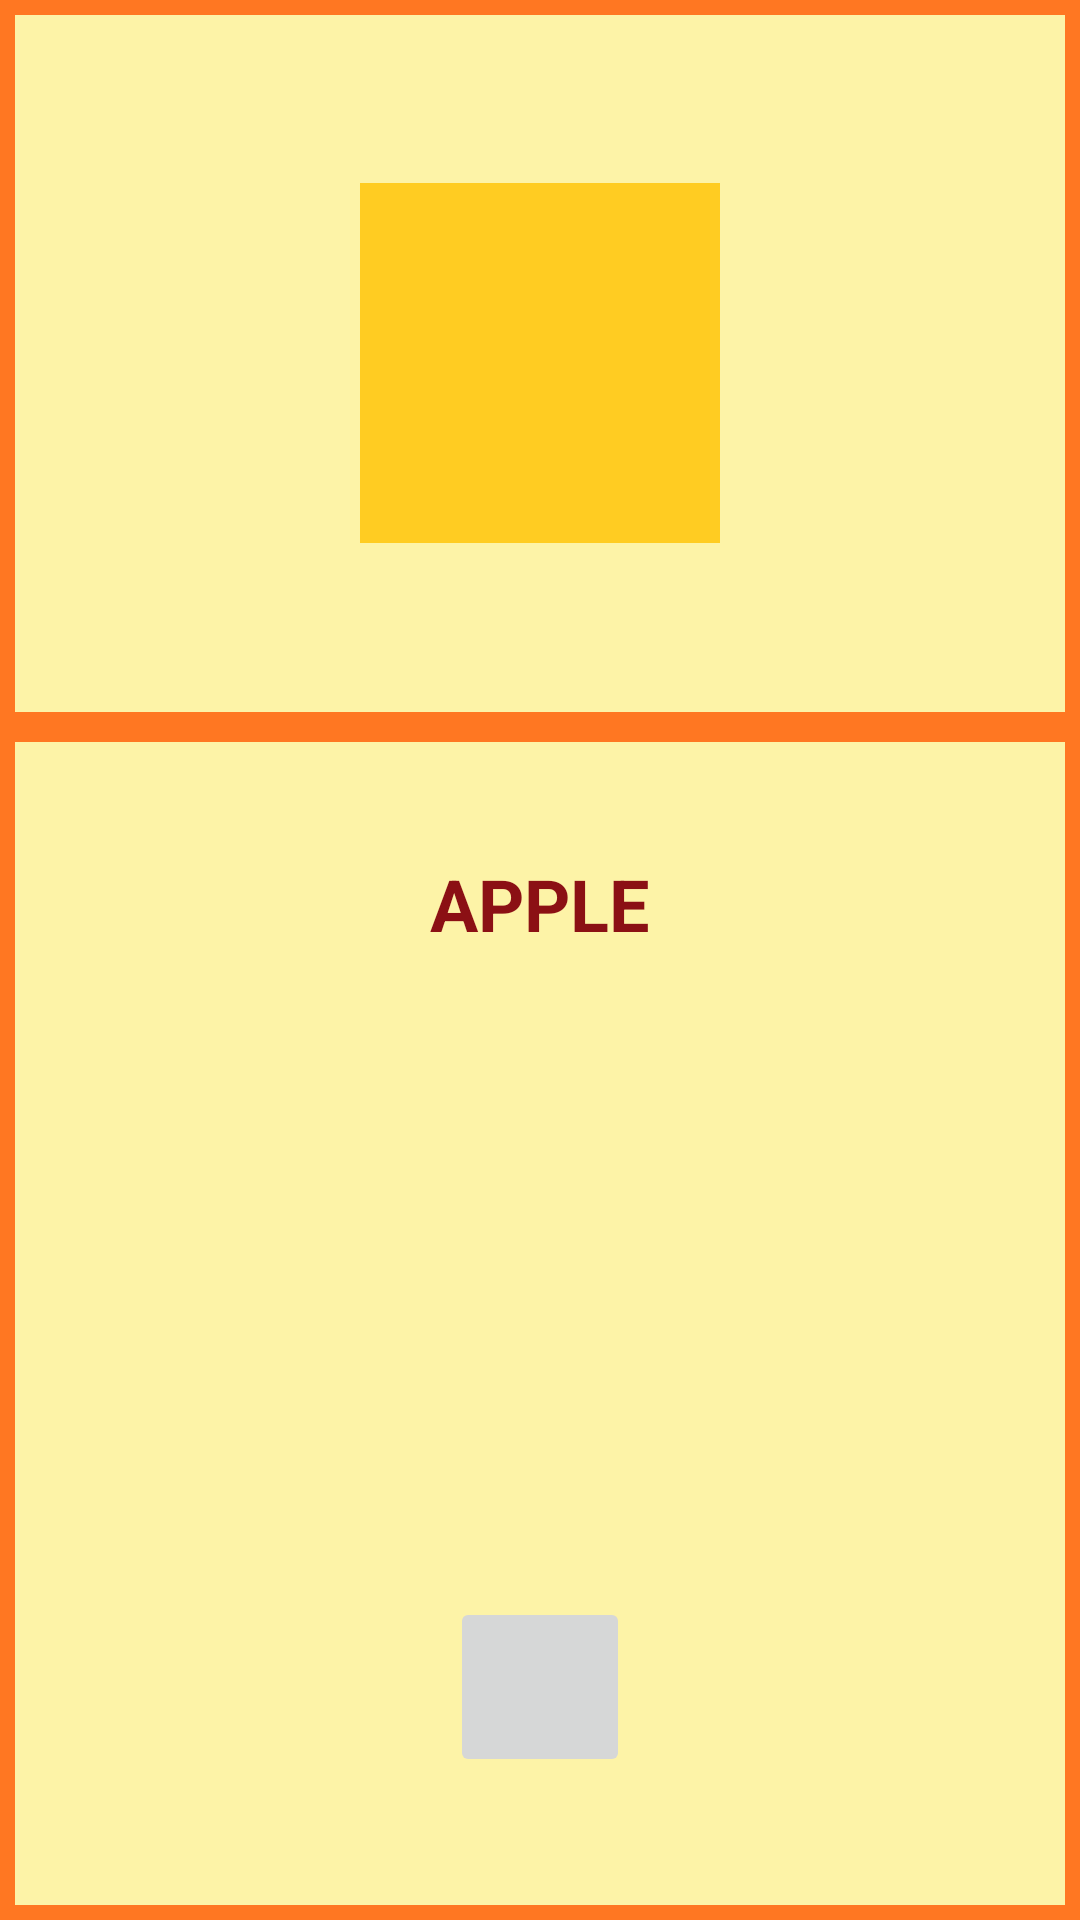

Android layout source for this screen:
<!-- AndroidManifest.xml: application theme AppTheme -->
<!-- res/layout/activity_words.xml -->
<?xml version="1.0" encoding="utf-8"?>
<LinearLayout xmlns:android="http://schemas.android.com/apk/res/android"
    xmlns:app="http://schemas.android.com/apk/res-auto"
    xmlns:tools="http://schemas.android.com/tools"
    android:layout_width="match_parent"
    android:background="#ff7722"
    android:orientation="vertical"
    android:weightSum="8"
    android:layout_height="match_parent"
    tools:context=".Words">

    <LinearLayout
        android:background="#fdf3a7"
        android:layout_margin="5dp"
        android:layout_weight="3"
        android:gravity="center"
        android:layout_width="match_parent"
        android:layout_height="0dp">


        <ImageView
            android:id="@+id/image_id"
            android:background="#ffc2"
            android:layout_width="120dp"
            android:layout_height="120dp" />



    </LinearLayout>

    <LinearLayout
        android:background="#fdf3a7"
        android:gravity="center"
        android:orientation="vertical"
        android:layout_margin="5dp"
        android:layout_weight="5"
        android:layout_width="match_parent"
        android:layout_height="0dp">

        <TextView
            android:id="@+id/text_id"
            android:text="APPLE"
            android:textColor="#8b1014"
            android:textStyle="bold"
            android:textSize="24dp"
            android:layout_margin="5dp"
            android:layout_width="wrap_content"
            android:layout_height="wrap_content" />

        <ImageView
            android:id="@+id/symbol_id"
            android:layout_width="match_parent"
            android:layout_height="200dp" />

        <ImageButton

            android:layout_margin="10dp"
            android:src="@drawable/ic_play_circle_filled_black_24dp"
            android:id="@+id/play_id"
            android:text="PLAY"
            android:textSize="20sp"
            android:textStyle="bold"
            android:textColor="#0c269b"
            android:layout_width="60dp"
            android:layout_height="60dp" />


    </LinearLayout>



</LinearLayout>
<!-- resources referenced by this layout -->
<resources>
  <style name="AppTheme" parent="Theme.AppCompat.Light.NoActionBar">
          
          <item name="colorPrimary">@color/colorPrimary</item>
          <item name="colorPrimaryDark">@color/colorPrimaryDark</item>
          <item name="colorAccent">@color/colorAccent</item>
      </style>
  <!-- not gathered from this repository: default colours our renderer supplied (Android Studio template values) -->
  <color name="colorPrimary">#FF6200EE</color>
  <color name="colorPrimaryDark">#FF3700B3</color>
  <color name="colorAccent">#FF03DAC5</color>
</resources>
